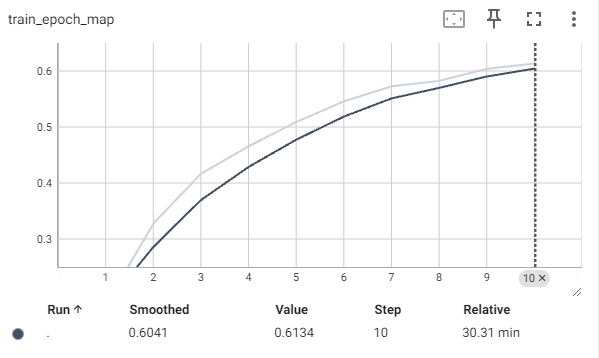

Values plotted in this chart, from the file beside it:
Wall time, Step, Value
1734807872, 1, 0.1813
1734808073, 2, 0.3273
1734808275, 3, 0.4164
1734808477, 4, 0.4656
1734808680, 5, 0.5089
1734808882, 6, 0.5458
1734809084, 7, 0.5726
1734809286, 8, 0.5823
1734809489, 9, 0.6038
1734809690, 10, 0.6134
